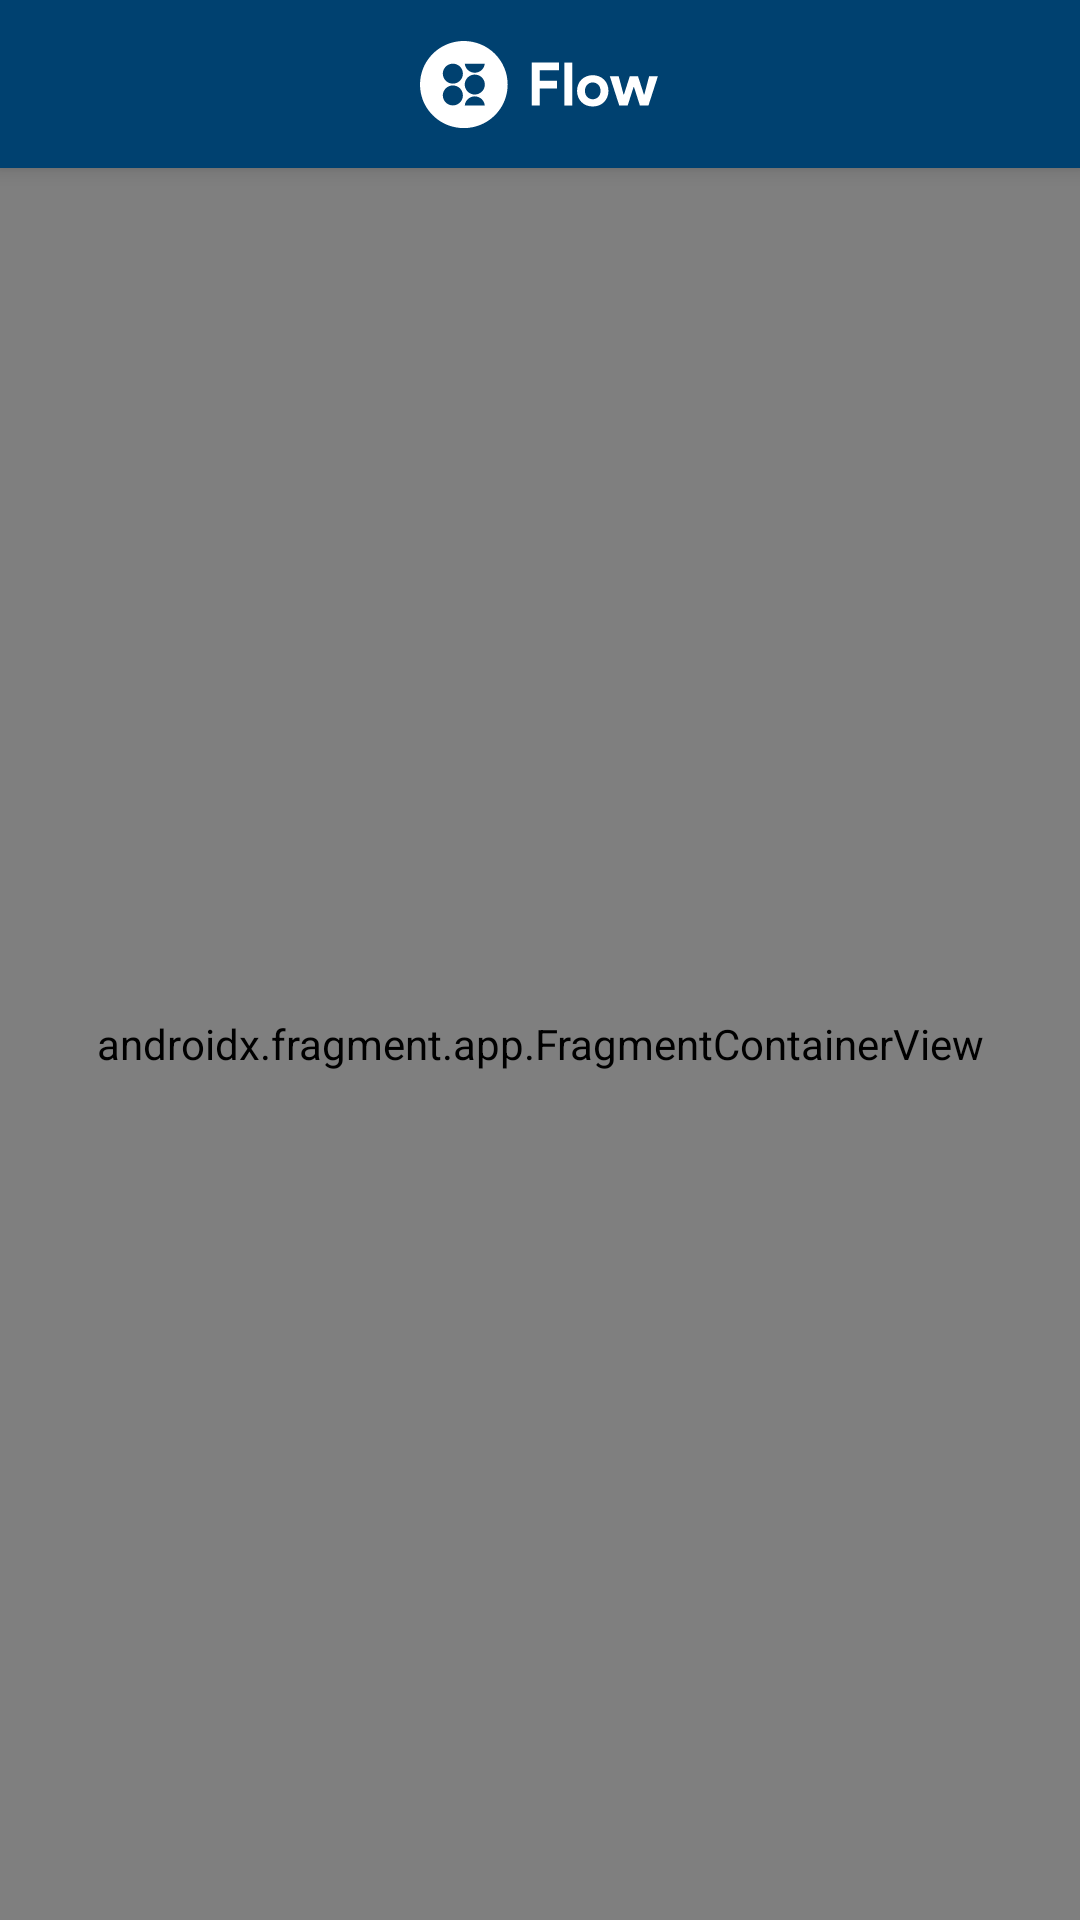

Android layout source for this screen:
<!-- AndroidManifest.xml: application theme Theme.SocialAppJava -->
<!-- res/layout/activity_main.xml -->
<?xml version="1.0" encoding="utf-8"?>
<androidx.drawerlayout.widget.DrawerLayout xmlns:android="http://schemas.android.com/apk/res/android"
    xmlns:app="http://schemas.android.com/apk/res-auto"
    xmlns:tools="http://schemas.android.com/tools"
    android:id="@+id/drawer_layout"
    android:layout_width="match_parent"
    android:layout_height="match_parent"
    tools:context=".presentation.MainActivity">

    <androidx.coordinatorlayout.widget.CoordinatorLayout
        android:id="@+id/activity_main"
        android:layout_width="match_parent"
        android:layout_height="match_parent"
        android:fitsSystemWindows="true"
        tools:context="com.example.socilaapp.presentation.MainActivity">

        <com.google.android.material.appbar.AppBarLayout
            style="@style/Widget.MaterialComponents.AppBarLayout.PrimarySurface"
            android:layout_width="match_parent"
            android:layout_height="wrap_content"
            android:fitsSystemWindows="true">

            <com.google.android.material.appbar.MaterialToolbar
                android:id="@+id/activity_main_toolbar"
                style="@style/Widget.MaterialComponents.Toolbar.PrimarySurface"
                android:layout_width="match_parent"
                android:layout_height="?attr/actionBarSize"
                android:elevation="4dp"
                app:menu="@menu/drawer_items"
                app:navigationIcon="@drawable/menu_icon"
                app:titleTextColor="@android:color/transparent">

                <ImageView
                    android:layout_width="wrap_content"
                    android:layout_height="wrap_content"
                    android:layout_gravity="center"
                    android:src="@drawable/ic_logo" />
            </com.google.android.material.appbar.MaterialToolbar>
        </com.google.android.material.appbar.AppBarLayout>


        <androidx.fragment.app.FragmentContainerView
            android:id="@+id/nav_host_frag"
            android:name="androidx.navigation.fragment.NavHostFragment"
            android:layout_width="match_parent"
            android:layout_height="match_parent"
            app:defaultNavHost="true"
            app:layout_behavior="com.google.android.material.appbar.AppBarLayout$ScrollingViewBehavior"
            app:navGraph="@navigation/nav_graph" />
    </androidx.coordinatorlayout.widget.CoordinatorLayout>


    <com.google.android.material.navigation.NavigationView
        android:id="@+id/nav_view"
        android:layout_width="wrap_content"
        android:layout_height="match_parent"
        android:layout_gravity="start"
        android:paddingStart="10dp"
        android:paddingEnd="20dp"
        android:background="@color/main"
        app:headerLayout="@layout/drawer_header"
        app:itemIconTint="#ffffff"
        app:itemTextColor="#ffffff"
        app:menu="@menu/drawer_items">

        <LinearLayout
            android:layout_width="wrap_content"
            android:layout_height="wrap_content"
            android:layout_marginBottom="150dp"
            android:layout_gravity="bottom"
            android:orientation="vertical">
            <TextView
                android:id="@+id/footer_item_1"
                android:layout_width="match_parent"
                android:layout_height="48dp"
                android:lines="2"
                android:gravity="center"
                android:textColor="#ffffff"
                android:text="Eligible users of Flow Connet get access to additional features after sign in." />
            <Button
                android:id="@+id/footer_item_2"
                android:layout_width="match_parent"
                android:layout_height="48dp"
                android:gravity="center"
                android:layout_marginTop="15dp"
                android:textAllCaps="false"
                android:backgroundTint="@color/green"
                android:text="Sign in" />
        </LinearLayout>

    </com.google.android.material.navigation.NavigationView>

</androidx.drawerlayout.widget.DrawerLayout>
<!-- res/layout/drawer_header.xml (included above) -->
<?xml version="1.0" encoding="utf-8"?>
<LinearLayout xmlns:android="http://schemas.android.com/apk/res/android"
    android:layout_width="match_parent"
    android:orientation="vertical"
    android:layout_height="wrap_content">

    <ImageView
        android:layout_width="wrap_content"
        android:layout_height="wrap_content"
        android:layout_marginTop="50dp"
        android:layout_marginStart="24dp"
        android:layout_marginEnd="24dp"
        android:src="@drawable/ic_logo"/>
</LinearLayout>
<!-- resources referenced by this layout -->
<resources>
  <color name="green">#189483</color>
  <color name="main">#004170</color>
  <!-- drawable ic_logo: vector/xml drawable (drawable, 4656 chars, omitted) -->
  <style name="Theme.SocialAppJava" parent="Theme.MaterialComponents.DayNight.NoActionBar">
          
          <item name="colorPrimary">@color/main</item>
          <item name="colorPrimaryVariant">@color/main</item>
          <item name="colorOnPrimary">@color/white</item>
          
          <item name="colorSecondary">@color/teal_200</item>
          <item name="colorSecondaryVariant">@color/teal_700</item>
          <item name="colorOnSecondary">@color/black</item>
          
          <item name="android:statusBarColor" tools:targetApi="l">?attr/colorPrimaryVariant</item>
          
          <item name="actionOverflowButtonStyle">@id/invisible</item>
      </style>
  <color name="white">#FFFFFFFF</color>
  <color name="teal_200">#FF03DAC5</color>
  <color name="teal_700">#FF018786</color>
  <color name="black">#FF000000</color>
</resources>
